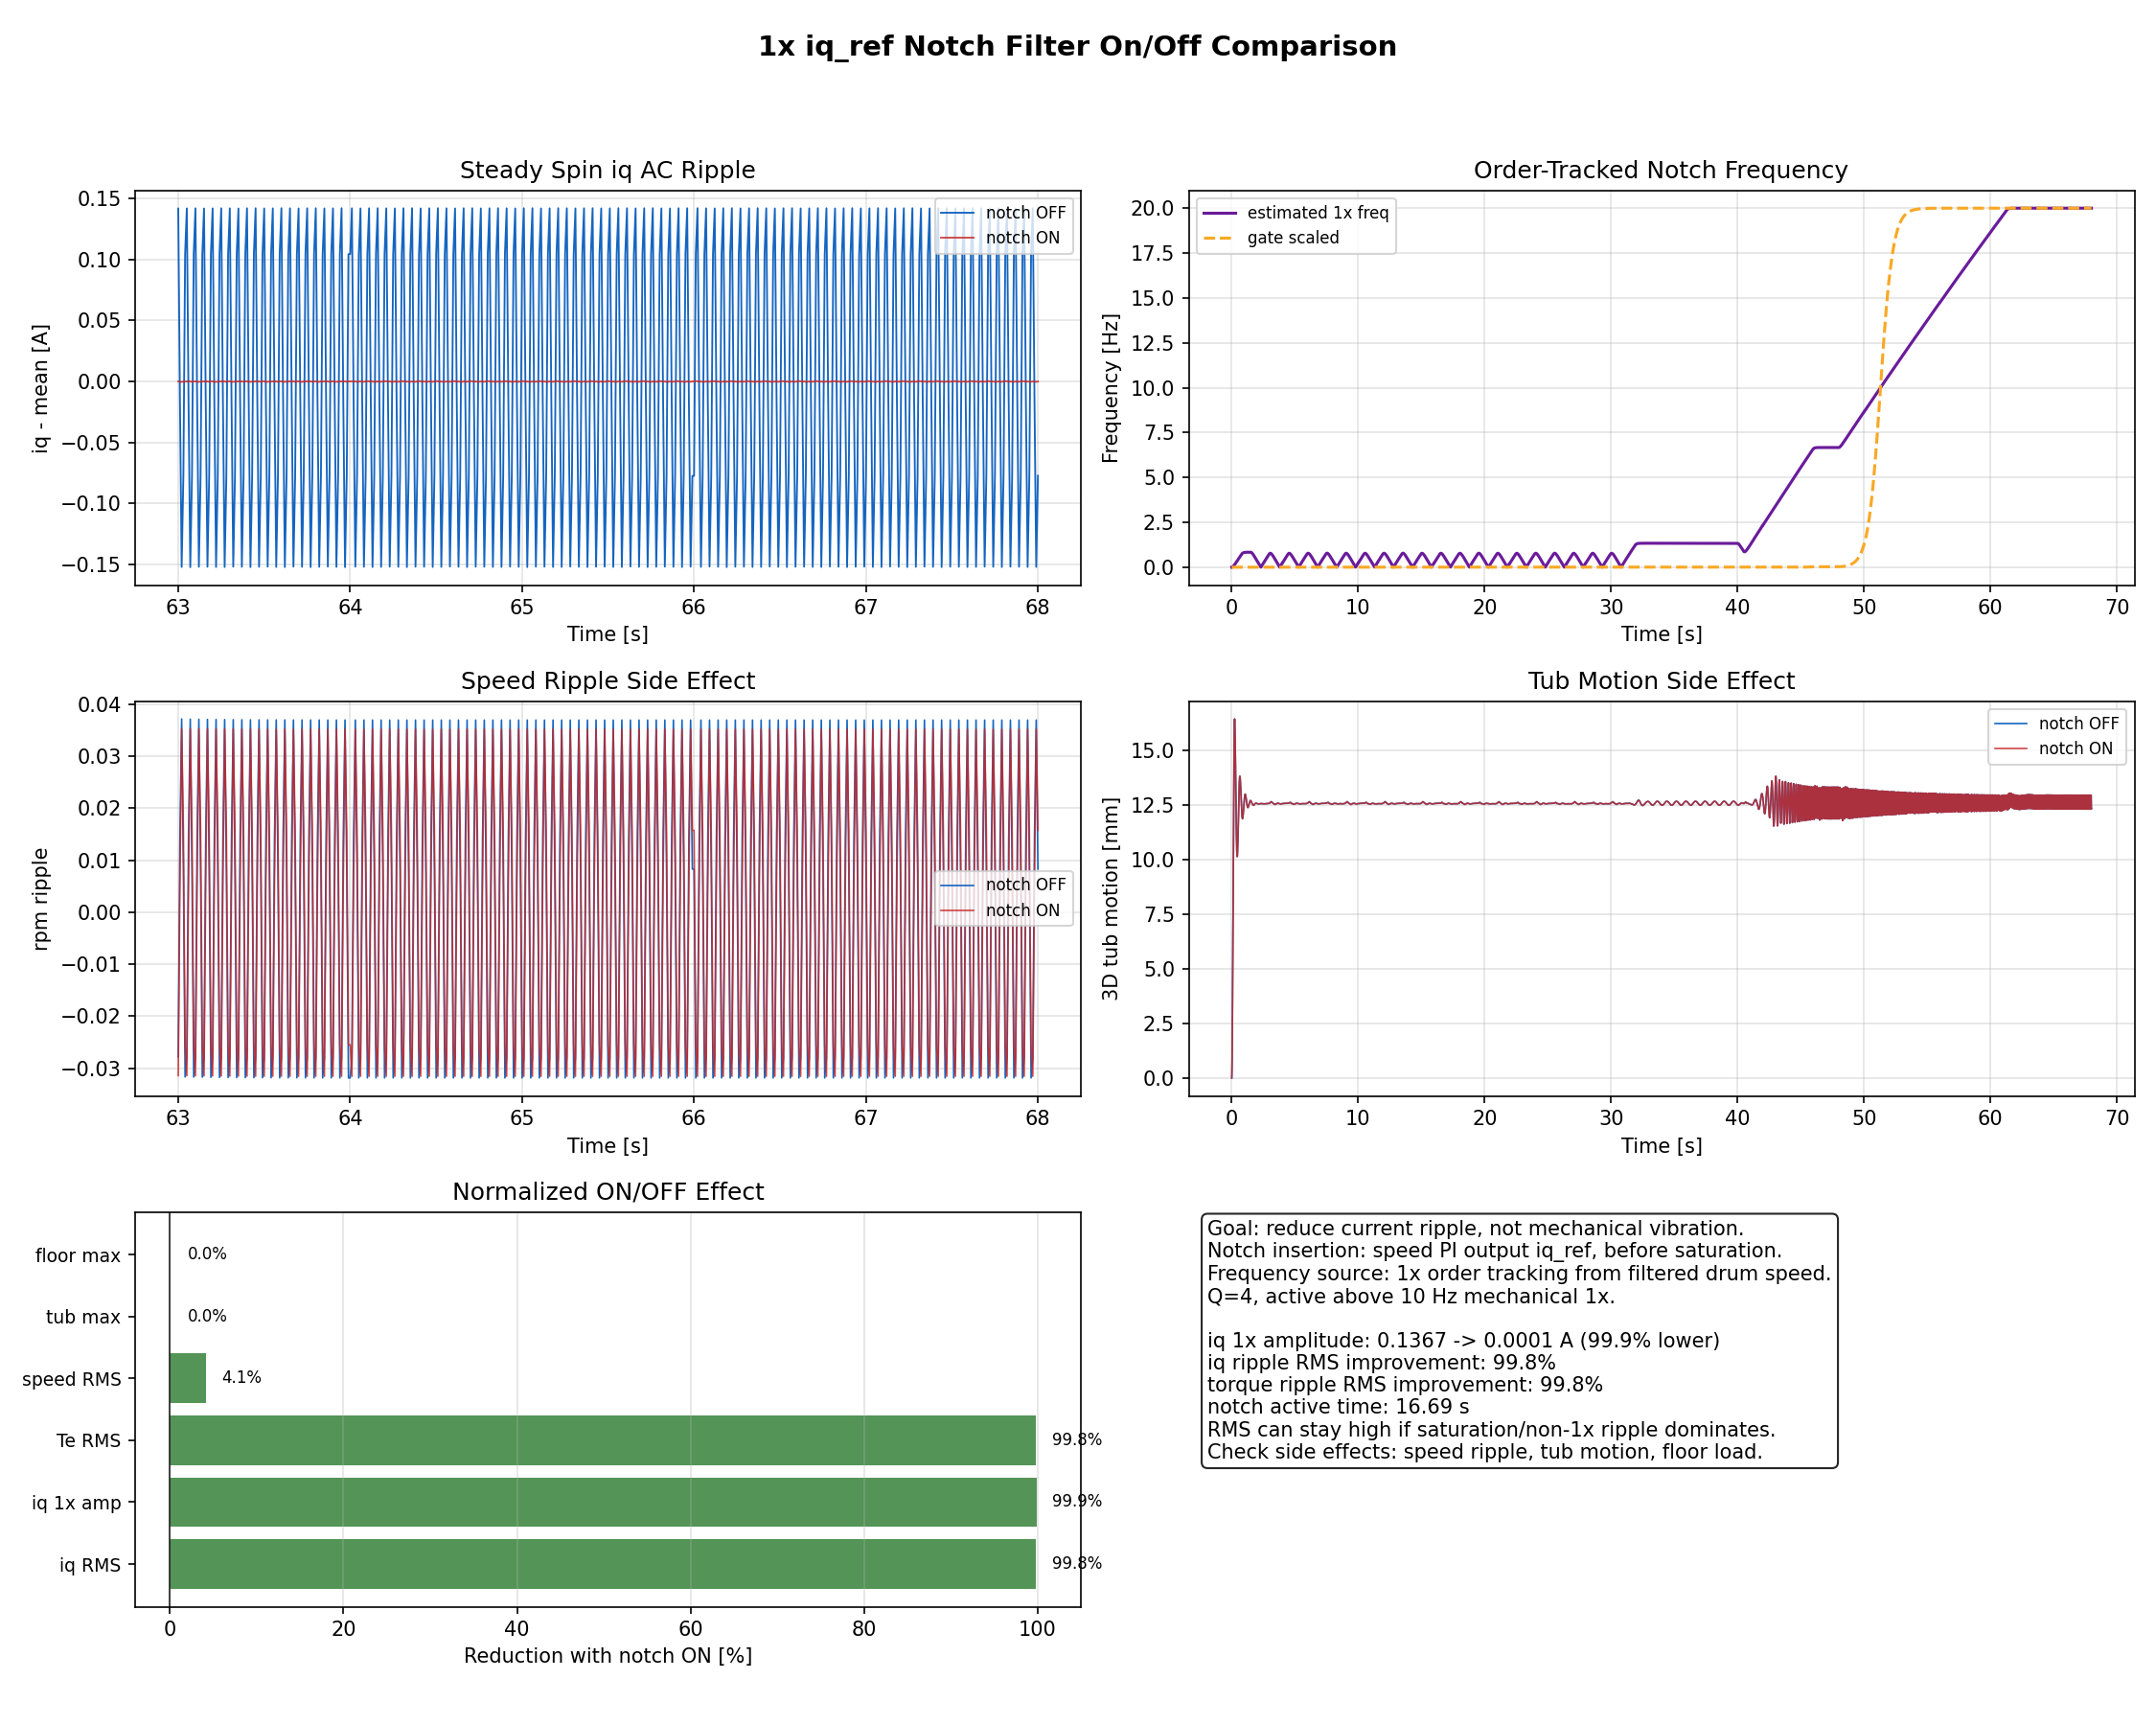

The data file committed next to this chart (first rows):
case, steady_spin_iq_ripple_rms_A, steady_spin_iq_1x_amp_A, steady_spin_te_ripple_rms_Nm, steady_spin_speed_ripple_rms_rpm, max_tub_motion_mm, max_floor_load_N, notch_active_time_s, notch_peak_gate
notch_off, 0.1098, 0.1367, 0.1055, 0.02621, 16.44, 984.9, 0.0, 0.0
notch_on, 0.0001787, 0.0001045, 0.0001716, 0.02514, 16.44, 984.8, 16.69, 1
